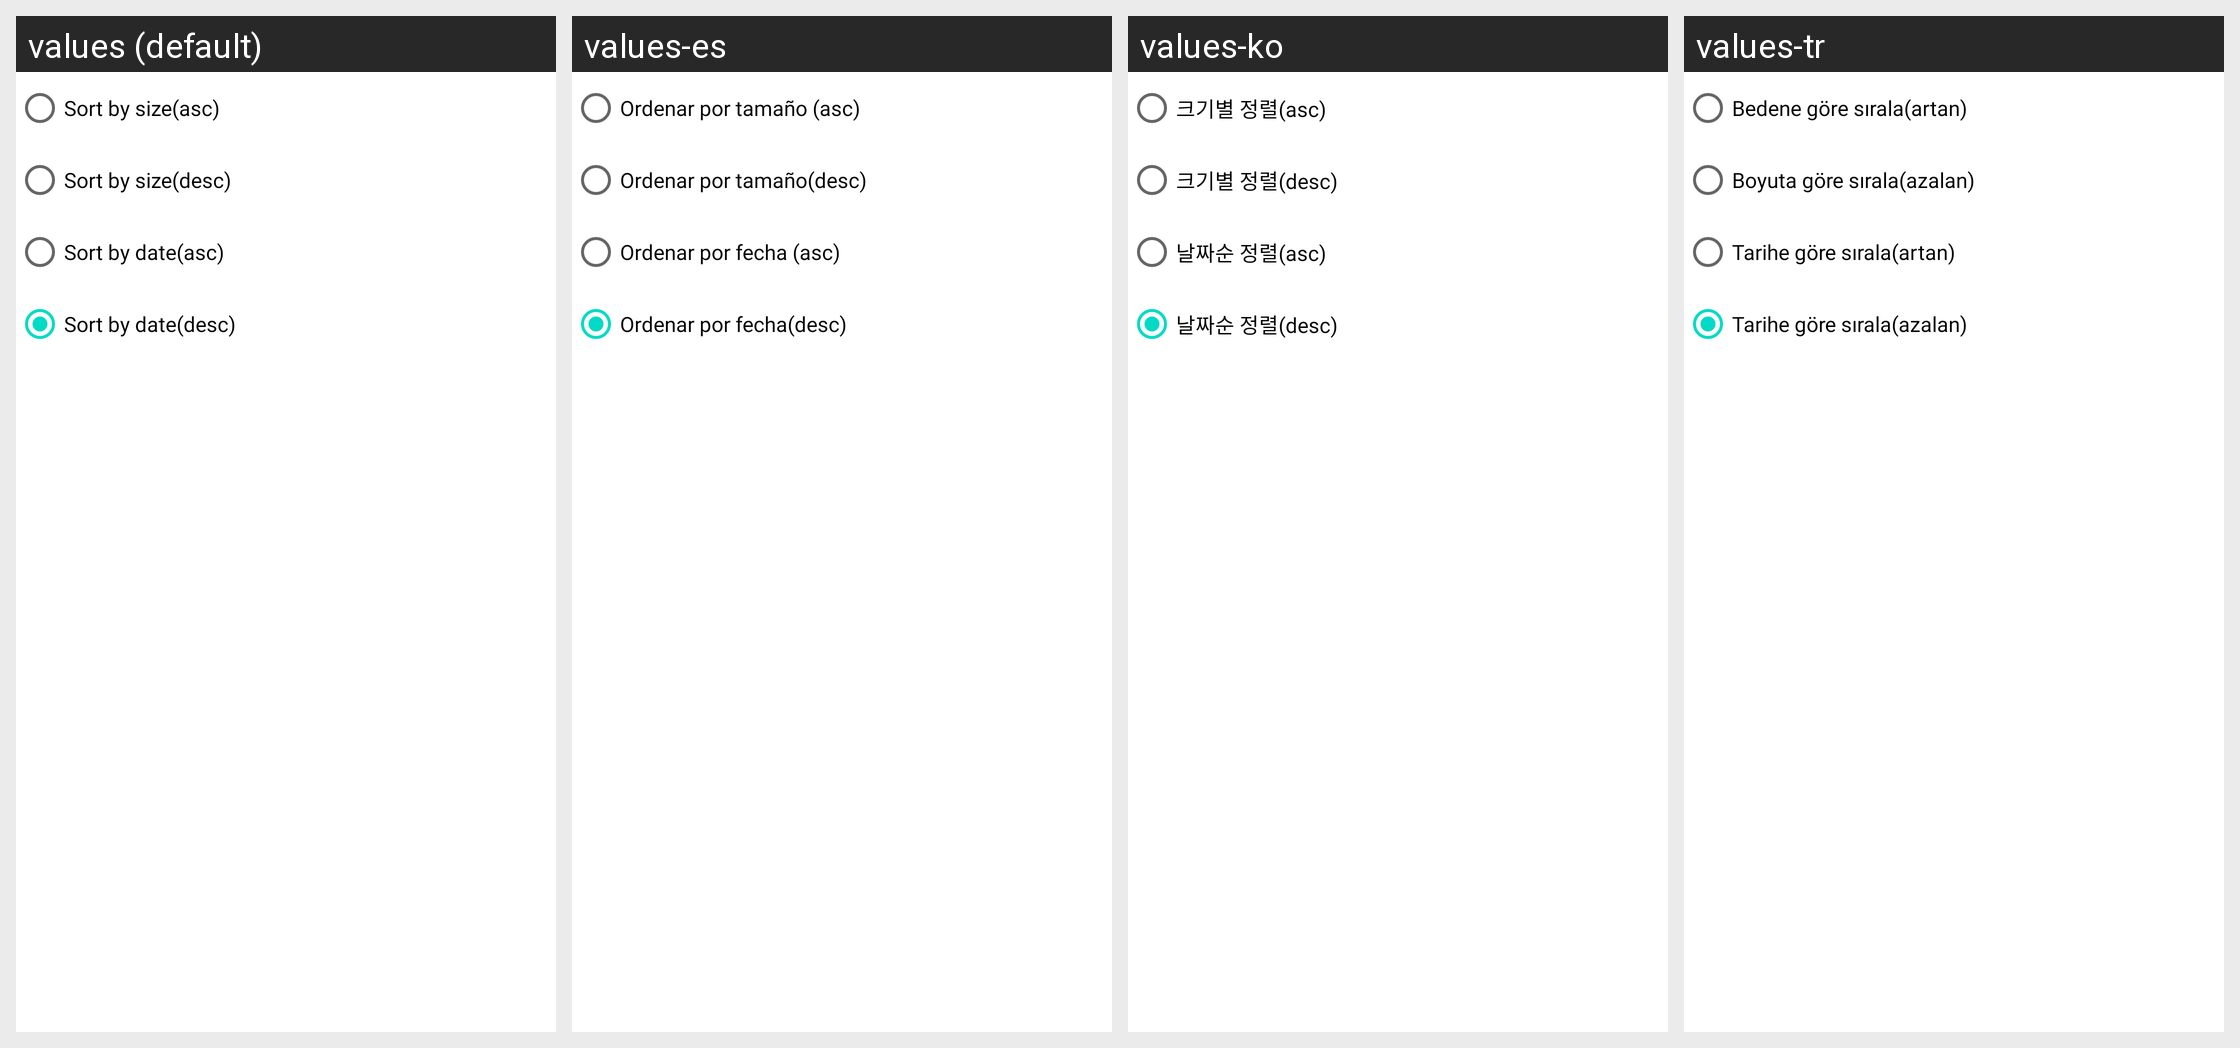

For this localized Android screen grid, give each drawn string resource with its value in every locale shown.
Android screen res/layout/sort_layout.xml rendered under 4 locales, left to right: values (default), values-es, values-ko, values-tr. Device: Nexus 5 (rendered at 1080×1920; each locale shown at half size, 540×960, under a caption strip naming it); theme Theme.MaterialComponents.DayNight.NoActionBar.
Other locales in the repository, not shown: values-aa, values-af, values-ar, values-da, values-de, values-fr, values-hi, values-it, values-ja, values-ms, values-nl, values-no, values-pt, values-ru, values-sv, values-th, values-uk, values-vi, values-zh.
Strings drawn on this screen, with the default value and each locale's value (text and hints the layout hard-codes, and strings that could not be matched under every locale, appear in the picture but are not listed):

sort_by_size_asc
  values: Sort by size(asc)
  values-es: Ordenar por tamaño (asc)
  values-ko: 크기별 정렬(asc)
  values-tr: Bedene göre sırala(artan)

sort_by_size_desc
  values: Sort by size(desc)
  values-es: Ordenar por tamaño(desc)
  values-ko: 크기별 정렬(desc)
  values-tr: Boyuta göre sırala(azalan)

sort_by_date_asc
  values: Sort by date(asc)
  values-es: Ordenar por fecha (asc)
  values-ko: 날짜순 정렬(asc)
  values-tr: Tarihe göre sırala(artan)

sort_by_date_desc
  values: Sort by date(desc)
  values-es: Ordenar por fecha(desc)
  values-ko: 날짜순 정렬(desc)
  values-tr: Tarihe göre sırala(azalan)
